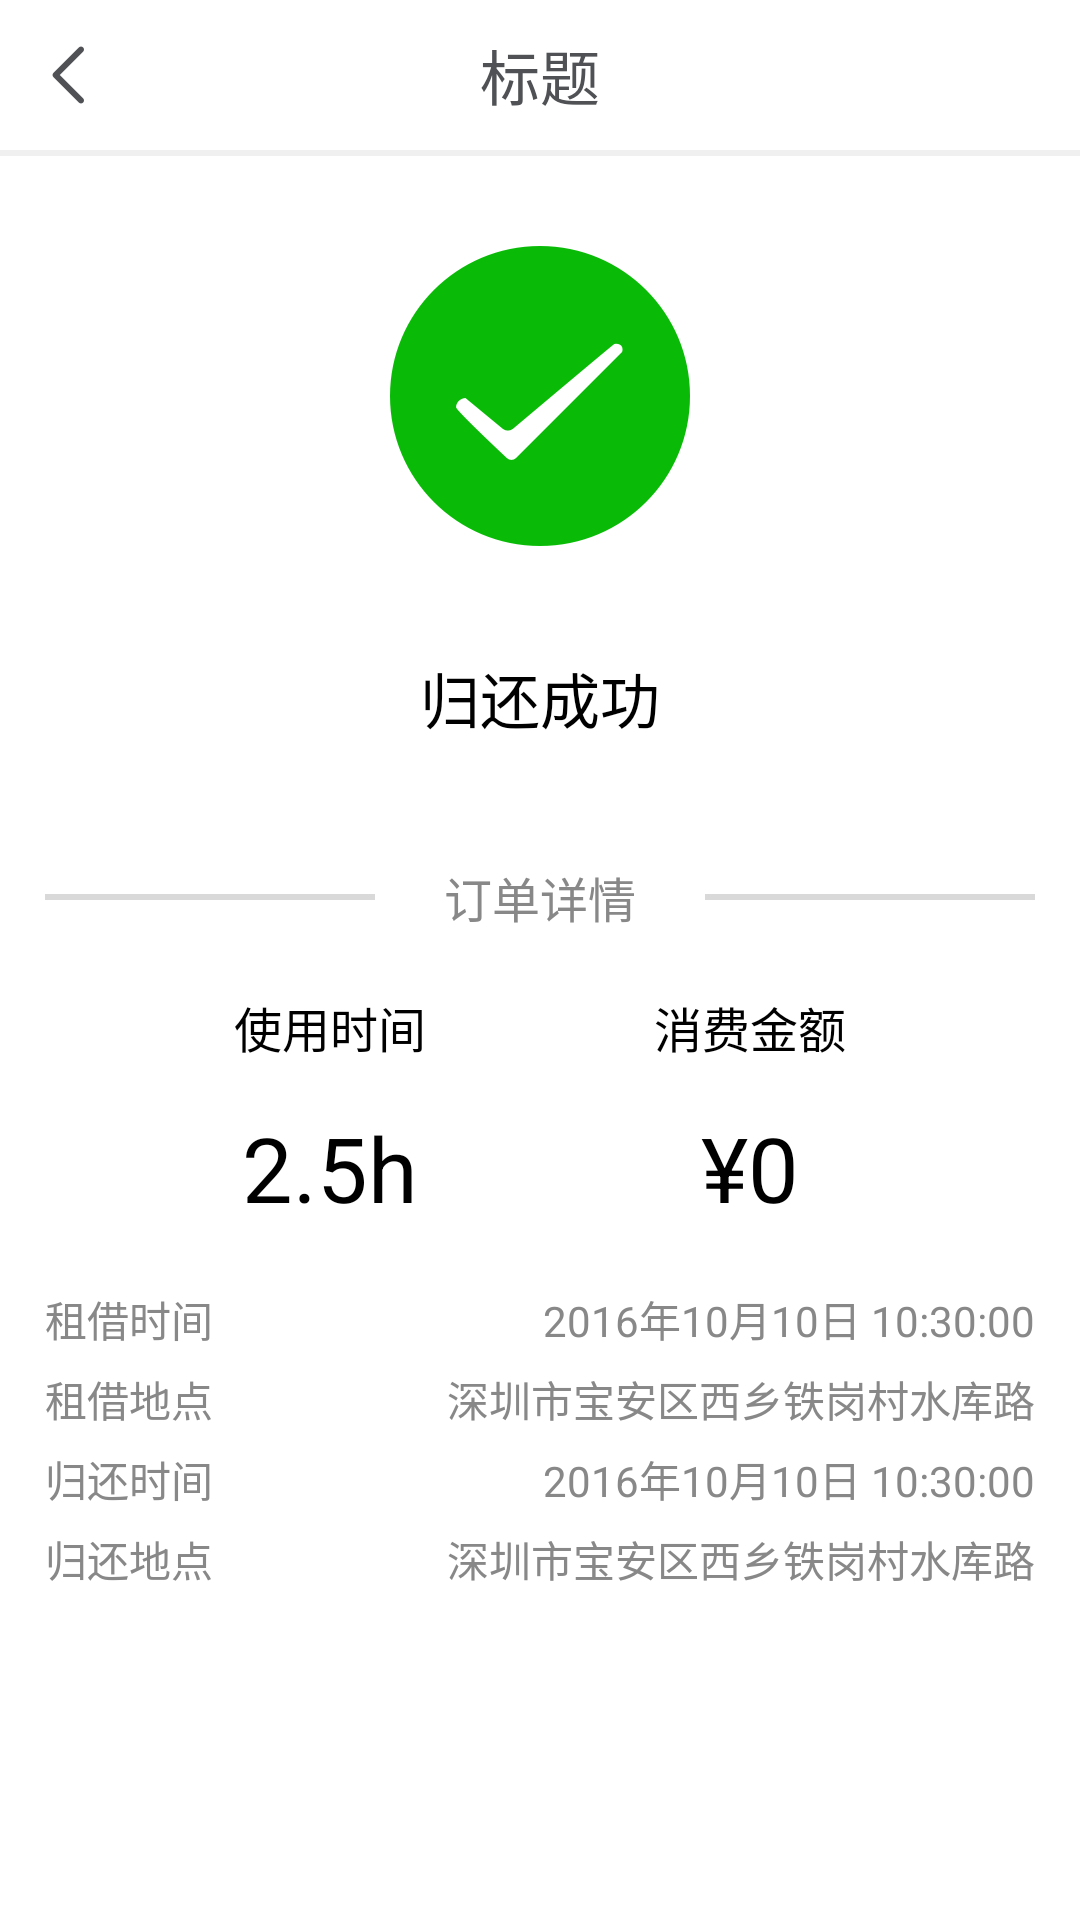

Write the Android layout XML for this screen, with the resource values it uses.
<!-- AndroidManifest.xml: application theme AppTheme -->
<!-- res/layout/activity_returnbike.xml -->
<?xml version="1.0" encoding="utf-8"?>
<LinearLayout xmlns:android="http://schemas.android.com/apk/res/android"
    xmlns:app="http://schemas.android.com/apk/res-auto"
    style="@style/actstyle">

    <include layout="@layout/toolbar"/>

    <RelativeLayout
        android:layout_width="match_parent"
        android:layout_height="wrap_content">

        <ImageView
            android:id="@+id/iv"
            android:src="@drawable/success"
            android:layout_centerHorizontal="true"
            android:layout_marginTop="30dp"
            android:layout_width="wrap_content"
            android:layout_height="wrap_content" />

        <TextView
            android:id="@+id/tvSuc"
            android:text="归还成功"
            android:textSize="@dimen/FontTitle"
            android:textColor="@android:color/black"
            android:layout_centerHorizontal="true"
            android:layout_below="@+id/iv"
            android:layout_marginTop="36dp"
            android:layout_width="wrap_content"
            android:layout_height="wrap_content" />

    </RelativeLayout>

    <LinearLayout
        android:layout_marginTop="@dimen/ac_returnbike_h1"
        android:layout_marginLeft="15dp"
        android:layout_marginRight="15dp"
        android:orientation="horizontal"
        android:gravity="center_vertical"
        android:layout_width="match_parent"
        android:layout_height="wrap_content">

        <View
            android:background="@color/FontBabyGray"
            android:layout_width="0dp"
            android:layout_weight="1"
            android:layout_height="2dp"/>

        <TextView
            android:gravity="center"
            android:text="订单详情"
            android:textColor="@color/FontGray"
            android:textSize="@dimen/FontTitle_Small"
            android:layout_width="0dp"
            android:layout_weight="1"
            android:layout_height="wrap_content" />

        <View
            android:background="@color/FontBabyGray"
            android:layout_width="0dp"
            android:layout_weight="1"
            android:layout_height="2dp"/>

    </LinearLayout>

    <LinearLayout
        android:layout_marginTop="@dimen/ac_returnbike_h2"
        android:layout_marginLeft="40dp"
        android:layout_marginRight="40dp"
        android:layout_width="match_parent"
        android:layout_height="wrap_content">

        <LinearLayout
            android:layout_width="0dp"
            android:layout_weight="1"
            android:orientation="vertical"
            android:gravity="center_horizontal"
            android:layout_height="wrap_content">

            <TextView
                android:text="使用时间"
                android:textSize="@dimen/FontTitle_Small"
                android:textColor="@android:color/black"
                android:layout_width="wrap_content"
                android:layout_height="wrap_content" />

            <TextView
                android:id="@+id/tvTime"
                android:text="2.5h"
                android:layout_marginTop="15dp"
                android:textSize="@dimen/FontBig"
                android:textColor="@android:color/black"
                android:layout_width="wrap_content"
                android:layout_height="wrap_content" />

        </LinearLayout>

        <LinearLayout
            android:layout_width="0dp"
            android:layout_weight="1"
            android:orientation="vertical"
            android:gravity="center_horizontal"
            android:layout_height="wrap_content">

            <TextView
                android:text="消费金额"
                android:textSize="@dimen/FontTitle_Small"
                android:textColor="@android:color/black"
                android:layout_width="wrap_content"
                android:layout_height="wrap_content" />

            <TextView
                android:id="@+id/tvMoney"
                android:text="¥0"
                android:layout_marginTop="15dp"
                android:textSize="@dimen/FontBig"
                android:textColor="@android:color/black"
                android:layout_width="wrap_content"
                android:layout_height="wrap_content" />

        </LinearLayout>

    </LinearLayout>

    <LinearLayout
        android:layout_marginTop="@dimen/ac_returnbike_h3"
        android:layout_marginLeft="15dp"
        android:layout_marginRight="15dp"
        android:layout_width="match_parent"
        android:layout_height="wrap_content">

        <TextView
            android:text="租借时间"
            android:textColor="@color/FontGray"
            android:layout_width="wrap_content"
            android:maxLines="1"
            android:layout_height="wrap_content" />

        <TextView
            android:id="@+id/tvStartTime"
            android:textColor="@color/FontGray"
            android:layout_marginLeft="40dp"
            android:gravity="right"
            android:text="2016年10月10日 10:30:00"
            android:layout_width="match_parent"
            android:maxLines="1"
            android:layout_height="wrap_content" />

    </LinearLayout>

    <LinearLayout
        android:layout_marginTop="6dp"
        android:layout_marginLeft="15dp"
        android:layout_marginRight="15dp"
        android:layout_width="match_parent"
        android:layout_height="wrap_content">

        <TextView
            android:text="租借地点"
            android:textColor="@color/FontGray"
            android:layout_width="wrap_content"
            android:maxLines="1"
            android:layout_height="wrap_content" />

        <TextView
            android:id="@+id/tvStartPos"
            android:textColor="@color/FontGray"
            android:layout_marginLeft="40dp"
            android:gravity="right"
            android:text="深圳市宝安区西乡铁岗村水库路"
            android:singleLine="true"
            android:ellipsize="end"
            android:layout_width="match_parent"
            android:maxLines="1"
            android:layout_height="wrap_content" />

    </LinearLayout>

    <LinearLayout
        android:layout_marginTop="6dp"
        android:layout_marginLeft="15dp"
        android:layout_marginRight="15dp"
        android:layout_width="match_parent"
        android:layout_height="wrap_content">

        <TextView
            android:text="归还时间"
            android:textColor="@color/FontGray"
            android:layout_width="wrap_content"
            android:maxLines="1"
            android:layout_height="wrap_content" />

        <TextView
            android:id="@+id/tvEndTime"
            android:textColor="@color/FontGray"
            android:layout_marginLeft="40dp"
            android:gravity="right"
            android:text="2016年10月10日 10:30:00"
            android:layout_width="match_parent"
            android:maxLines="1"
            android:layout_height="wrap_content" />

    </LinearLayout>

    <LinearLayout
        android:layout_marginTop="6dp"
        android:layout_marginLeft="15dp"
        android:layout_marginRight="15dp"
        android:layout_width="match_parent"
        android:layout_height="wrap_content">

        <TextView
            android:text="归还地点"
            android:textColor="@color/FontGray"
            android:layout_width="wrap_content"
            android:maxLines="1"
            android:layout_height="wrap_content" />

        <TextView
            android:id="@+id/tvEndPos"
            android:textColor="@color/FontGray"
            android:layout_marginLeft="40dp"
            android:gravity="right"
            android:text="深圳市宝安区西乡铁岗村水库路"
            android:layout_width="match_parent"
            android:maxLines="1"
            android:singleLine="true"
            android:ellipsize="end"
            android:layout_height="wrap_content" />

    </LinearLayout>

</LinearLayout>
<!-- res/layout/toolbar.xml (included above) -->
<?xml version="1.0" encoding="utf-8"?>
<LinearLayout xmlns:android="http://schemas.android.com/apk/res/android"
    android:orientation="vertical"
    android:layout_width="match_parent"
    android:layout_height="wrap_content">

    <RelativeLayout
        android:layout_width="match_parent"
        android:layout_height="50dp">

        <LinearLayout
            android:id="@+id/loLeft"
            android:orientation="horizontal"
            android:layout_width="50dp"
            android:layout_height="50dp"/>

        <LinearLayout
            android:id="@+id/loRight"
            android:layout_alignParentRight="true"
            android:orientation="horizontal"
            android:layout_width="50dp"
            android:layout_height="50dp"/>

        <ImageView
            android:id="@+id/ivLeft"
            android:layout_width="wrap_content"
            android:layout_height="match_parent"
            android:layout_marginLeft="@dimen/margin_x"
            android:src="@drawable/ic_back"
            android:visibility="visible"/>
        <TextView
            android:id="@+id/tv_center"
            android:layout_width="wrap_content"
            android:layout_height="match_parent"
            android:layout_marginLeft="@dimen/margin_x"
            android:drawableLeft="@drawable/burger_menu"
            android:text="个人中心"
            android:gravity="center_vertical"
            android:textColor="@android:color/black"
            android:layout_marginTop="5dp"
            android:visibility="gone"/>

        <TextView
            android:id="@+id/tvTitle"
            android:layout_width="wrap_content"
            android:layout_height="wrap_content"
            android:layout_centerInParent="true"
            android:text="标题"
            android:textColor="@color/FontBlack"
            android:textSize="@dimen/FontTitle" />

        <ImageView
            android:id="@+id/ivRight"
            android:layout_width="wrap_content"
            android:layout_height="match_parent"
            android:layout_alignParentRight="true"
            android:layout_marginRight="@dimen/margin_x"
            android:src="@drawable/ic_lscanning"
            android:visibility="gone" />

        <TextView
            android:id="@+id/tvRight"
            android:layout_width="wrap_content"
            android:layout_height="wrap_content"
            android:layout_alignParentRight="true"
            android:layout_marginRight="@dimen/margin_x"
            android:textColor="@color/FontBlue"
            android:layout_centerVertical="true"
            android:textSize="@dimen/FontTitle"
            android:visibility="gone" />
    </RelativeLayout>

    <View
        android:background="@color/FillGray"
        android:layout_width="match_parent"
        android:layout_height="2dp"/>
</LinearLayout>
<!-- resources referenced by this layout -->
<resources>
  <color name="FillGray">#F0F0F0</color>
  <color name="FontBabyGray">#D9D9D9</color>
  <color name="FontBlack">#4F5154</color>
  <color name="FontBlue">#10AEFF</color>
  <color name="FontGray">#888888</color>
  <dimen name="FontBig">30sp</dimen>
  <dimen name="FontTitle">20sp</dimen>
  <dimen name="FontTitle_Small">16sp</dimen>
  <dimen name="ac_returnbike_h1">30dp</dimen>
  <dimen name="ac_returnbike_h2">15dp</dimen>
  <dimen name="ac_returnbike_h3">15dp</dimen>
  <dimen name="margin_x">10dp</dimen>
  <!-- drawable burger_menu: png bitmap (drawable-hdpi, 326 bytes) -->
  <!-- drawable ic_back: png bitmap (drawable-hdpi, 432 bytes) -->
  <!-- drawable ic_lscanning: png bitmap (drawable-hdpi, 668 bytes) -->
  <!-- drawable success: png bitmap (drawable-hdpi, 5409 bytes) -->
  <style name="actstyle">
          <item name="android:background">#fff</item>
          <item name="android:orientation">vertical</item>
          <item name="android:layout_width">match_parent</item>
          <item name="android:layout_height">match_parent</item>
      </style>
  <style name="AppTheme" parent="Theme.AppCompat.Light.NoActionBar">
          
      </style>
</resources>
